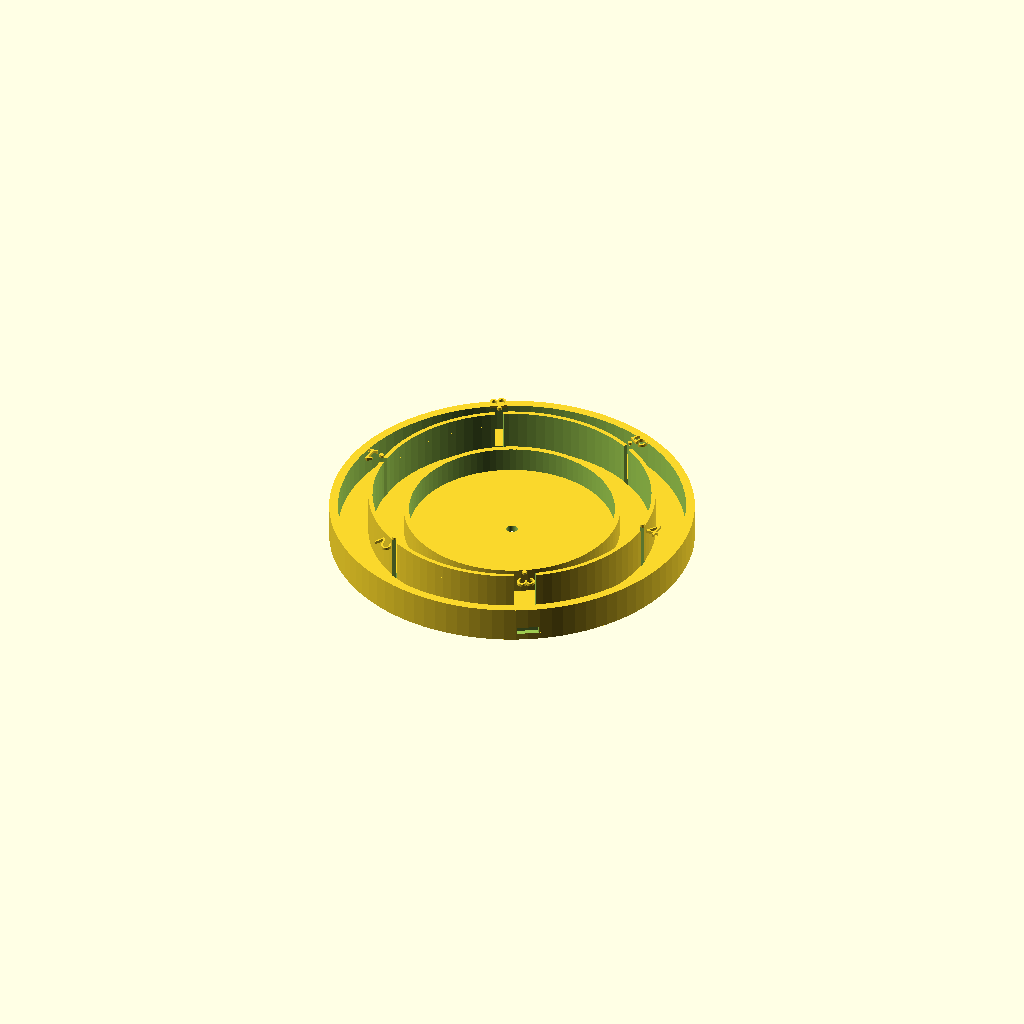
Cell 1 — every parameter at its default value.
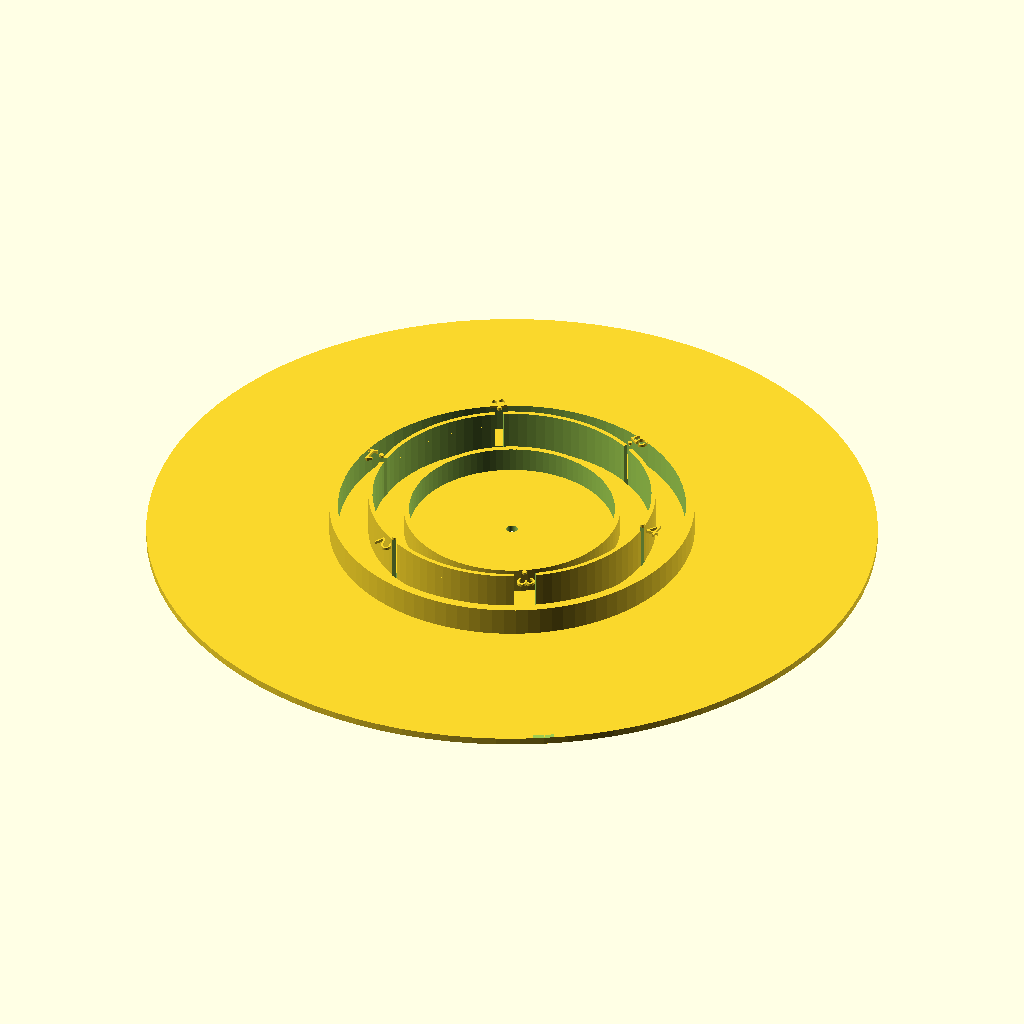
Cell 2 — base_diameter set to 206, the other parameters unchanged.
One fixed orthographic camera (rotation 55°, 0°, 25°; colour scheme Cornfield) for every cell.
The OpenSCAD source (openscad/indexing_base_v0_2_slot_lamina_labels.scad):
/*
SynAptIp Scientific Interoperability Platform - UV-VIS Module
Indexing base v0.2 - slot lamina and raised position labels

Purpose:
- Generate only the lower indexing/mounting geometry.
- Preserve the observed angular relationship between vial positions:
  1-4, 3-B, and 5-2 are opposite pairs.
- Represent the underside indexing openings as complete rectangular slots
  through the thin middle indexing lamina.

Status:
- Exploratory reverse-engineering geometry.
- Not a validated compatibility or tolerance claim.
- Do not merge with the upper vial carousel until fit/indexing behavior is tested.
*/

// ---------- Global display controls ----------
$fn = 96;
debug = true;
show_position_labels = true;

// ---------- Editable measured / exploratory parameters ----------
base_diameter = 103;
base_height = 15;
center_hole_diameter = 3.2;

ring_1_diameter = 61;
ring_2_diameter = 81;
ring_3_diameter = 103;

// Updated measured/observed wall or lamina thicknesses.
ring_1_width = 1.52;
index_lamina_width = 1.21;
outer_ring_width = 2.48;

// Ring heights were reported in cm and converted to mm.
ring_1_height = 9;
ring_2_height = 14;
ring_3_height = 10;

// Indexing slot widths measured/estimated in mm.
small_slot_width = 2.09;
large_slot_width = 5.91;

// Slot cuts through the complete thin lamina thickness, with slight allowance.
slot_radial_clearance = 0.4;
slot_height = ring_2_height;

// Angular system. Position 3 carries the larger HOME/reference opening.
positions = 6;
home_position_label = "3";
home_angle = 300;
tolerance = 0.25;

// Position labels arranged to preserve opposite pairs:
// 1-4, 5-2, and 3-B.
position_angles = [180, 0, 300, 120, 60, 240];
position_labels = ["1", "4", "3", "B", "5", "2"];
position_slot_widths = [small_slot_width, small_slot_width, large_slot_width, small_slot_width, small_slot_width, small_slot_width];

// Thin foundation floor joining the concentric ribs.
base_floor_height = 2;

// Raised top-label controls.
label_radius = 44;
label_size = 5;
label_height = 0.8;
label_base_z = max(ring_1_height, ring_2_height, ring_3_height);

// Debug helper controls.
debug_mark_radius = ring_2_diameter / 2;
debug_mark_diameter = 1.2;

// ---------- Utility modules ----------
module annular_rib(outer_diameter, rib_width, rib_height) {
    difference() {
        cylinder(h = rib_height, d = outer_diameter);
        translate([0, 0, -0.1])
            cylinder(
                h = rib_height + 0.2,
                d = max(outer_diameter - 2 * rib_width, 0.1)
            );
    }
}

module slot_window(slot_width, angle) {
    /*
    Rectangular indexing window through the full thickness of the middle
    lamina. This represents the observed underside openings as complete slots,
    not shallow decorative notches.

    slot_width is tangential width at the indexed position.
    index_lamina_width is the radial thickness of the lamina being cut.
    */
    rotate([0, 0, angle])
        translate([
            ring_2_diameter / 2 - index_lamina_width - slot_radial_clearance / 2,
            -slot_width / 2,
            -0.1
        ])
            cube([
                index_lamina_width + slot_radial_clearance,
                slot_width + tolerance,
                slot_height + 0.2
            ]);
}

module raised_position_label(label_text, angle) {
    rotate([0, 0, angle])
        translate([label_radius, 0, label_base_z])
            linear_extrude(height = label_height)
                text(
                    label_text,
                    size = label_size,
                    halign = "center",
                    valign = "center"
                );
}

module debug_position_mark(angle) {
    if (debug) {
        rotate([0, 0, angle])
            translate([debug_mark_radius, 0, label_base_z + label_height])
                cylinder(h = 0.8, d = debug_mark_diameter);
    }
}

// ---------- Required project modules ----------
module base_disk() {
    cylinder(h = base_floor_height, d = base_diameter);
}

module concentric_rings() {
    /*
    Three concentric structural/indexing rings with differentiated thicknesses.
    The middle ring is treated as the thin indexing lamina that carries the
    rectangular slot openings.
    */
    annular_rib(ring_1_diameter, ring_1_width, ring_1_height);
    annular_rib(ring_2_diameter, index_lamina_width, ring_2_height);
    annular_rib(ring_3_diameter, outer_ring_width, ring_3_height);
}

module indexing_slots() {
    /*
    Each vial position has an underside slot aligned below it. Position 3 has
    the larger HOME/reference slot. The remaining positions have smaller slots.
    */
    for (i = [0 : len(position_angles) - 1]) {
        slot_window(position_slot_widths[i], position_angles[i]);
    }
}

module center_mount() {
    cylinder(h = base_height + 0.4, d = center_hole_diameter);
}

module home_marker() {
    /*
    External HOME orientation notch aligned with position 3 / large slot.
    */
    rotate([0, 0, home_angle])
        translate([base_diameter / 2 - 1.5, -3, base_floor_height])
            cube([4, 6, 2]);
}

module top_labels() {
    if (show_position_labels) {
        for (i = [0 : len(position_angles) - 1]) {
            raised_position_label(position_labels[i], position_angles[i]);
        }
    }
}

module debug_marks() {
    if (debug) {
        for (i = [0 : len(position_angles) - 1]) {
            debug_position_mark(position_angles[i]);
        }
    }
}

module indexing_base() {
    difference() {
        union() {
            base_disk();
            concentric_rings();
            top_labels();
            debug_marks();
        }
        center_mount();
        indexing_slots();
        home_marker();
    }
}

indexing_base();
Customizer parameters (derived from the source; name, type, default, range or options):
debug: bool, default true
show_position_labels: bool, default true
base_diameter: number, default 103
base_height: number, default 15
center_hole_diameter: number, default 3.2
ring_1_diameter: number, default 61
ring_2_diameter: number, default 81
ring_3_diameter: number, default 103
ring_1_width: number, default 1.52
index_lamina_width: number, default 1.21
outer_ring_width: number, default 2.48
ring_1_height: number, default 9
ring_2_height: number, default 14
ring_3_height: number, default 10
small_slot_width: number, default 2.09
large_slot_width: number, default 5.91
slot_radial_clearance: number, default 0.4
positions: number, default 6
home_position_label: string, default "3"
home_angle: number, default 300
tolerance: number, default 0.25
base_floor_height: number, default 2
label_radius: number, default 44
label_size: number, default 5
label_height: number, default 0.8
debug_mark_diameter: number, default 1.2
